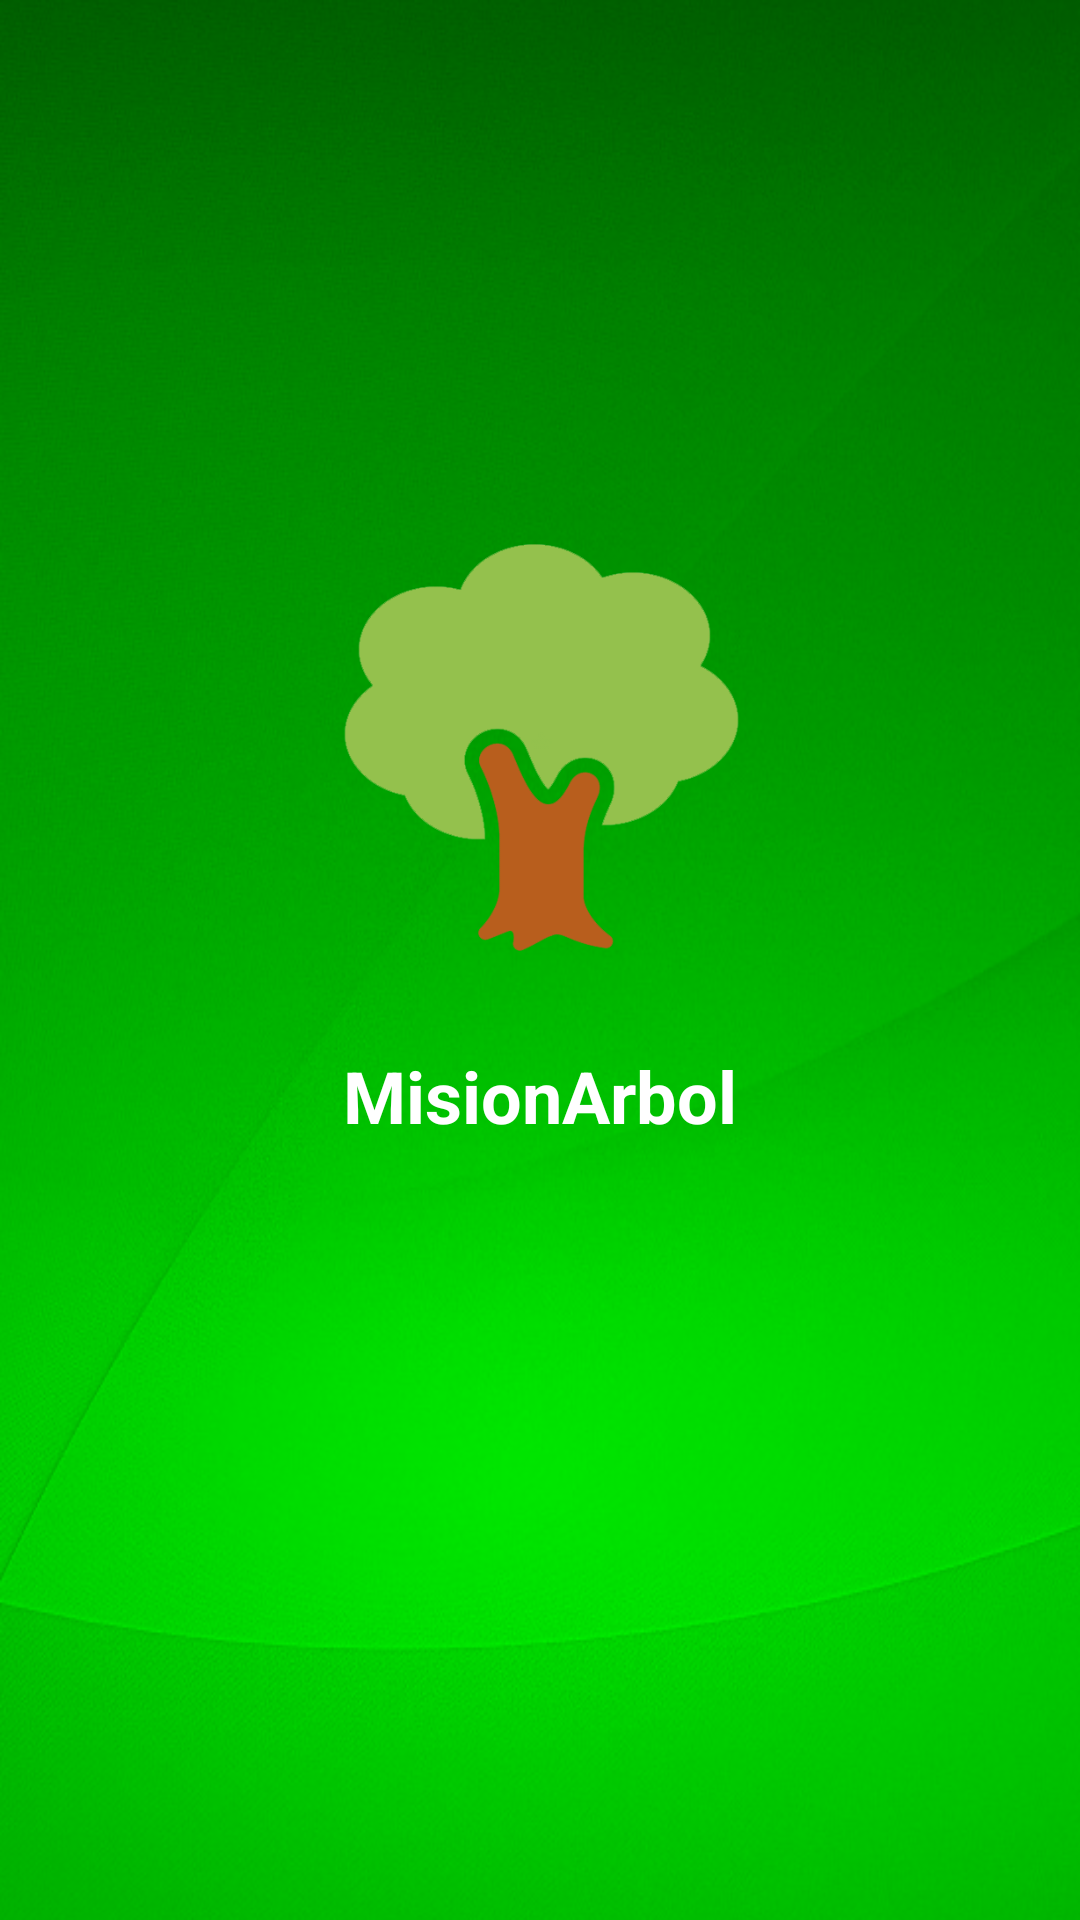

This screen was rendered from an Android layout file. Write that file and the resources it references.
<!-- AndroidManifest.xml: application theme Theme.RicoPaRico -->
<!-- res/layout/activity_splash.xml -->
<?xml version="1.0" encoding="utf-8"?>
<RelativeLayout xmlns:android="http://schemas.android.com/apk/res/android"
    xmlns:tools="http://schemas.android.com/tools"
    android:id="@+id/activity_splash"
    android:layout_width="match_parent"
    android:layout_height="match_parent"
    android:background="@drawable/green_wallpaper"
    tools:context="com.diegusweb.dev.misionarbol.activity.splash.SplashActivity">

    <ImageView
        android:id="@+id/imageView"
        android:src="@drawable/logo"
        android:layout_width="@dimen/logo_w_h"
        android:layout_height="@dimen/logo_w_h"
        android:layout_gravity="center_horizontal"
        android:layout_alignParentRight="true"
        android:layout_alignParentEnd="true"
        android:layout_marginRight="103dp"
        android:layout_marginEnd="103dp"
        android:layout_alignParentTop="true"
        android:layout_alignParentLeft="true"
        android:layout_alignParentStart="true"
        android:layout_marginLeft="104dp"
        android:layout_marginStart="104dp"
        android:layout_marginTop="172dp" />

    <TextView
        android:layout_width="match_parent"
        android:layout_height="wrap_content"
        android:gravity="center"
        android:text="MisionArbol"
        android:textColor="@color/accentColor"
        android:textSize="24dp"
        android:textAppearance="@style/TextAppearance.AppCompat.Body1"
        android:textStyle="bold"
        android:layout_marginTop="27dp"
        android:layout_below="@+id/imageView"
        android:layout_alignParentRight="true"
        android:layout_alignParentEnd="true" />

</RelativeLayout>
<!-- resources referenced by this layout -->
<resources>
  <color name="accentColor">#fff</color>
  <dimen name="logo_w_h">150dp</dimen>
  <!-- drawable green_wallpaper: png bitmap (drawable, 245385 bytes) -->
  <!-- drawable logo: png bitmap (drawable, 18517 bytes) -->
  <style name="Theme.RicoPaRico" parent="Base.AppTheme" />
  <style name="Base.AppTheme" parent="Theme.AppCompat.Light.NoActionBar">
          
          <item name="colorPrimary">@color/primaryColor</item>
          <item name="colorPrimaryDark">@color/primaryDarkColor</item>
          <item name="colorAccent">@color/accentColor</item>
  
          <item name="android:windowBackground">@color/window_background</item>
      </style>
  <color name="primaryColor">#00B33B</color>
  <color name="primaryDarkColor">#006000</color>
  <color name="window_background">#FFF5F5F5</color>
</resources>
